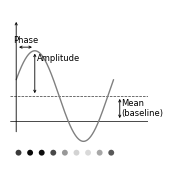

This chart was generated by the following Python code: (Note: this script raises an exception after producing the figure.)
import numpy as np
import matplotlib
import matplotlib.pyplot as plt
import seaborn as sns


def figure_style(font_size=7):
    sns.set(style="ticks", context="paper",
            font="sans-serif",
            rc={"font.size": font_size,
                "figure.titlesize": font_size,
                "figure.labelweight": font_size,
                "axes.titlesize": font_size,
                "axes.labelsize": font_size,
                "axes.linewidth": 0.5,
                "lines.linewidth": 1,
                "lines.markersize": 3,
                "xtick.labelsize": font_size,
                "ytick.labelsize": font_size,
                "savefig.transparent": True,
                "xtick.major.size": 2.5,
                "ytick.major.size": 2.5,
                "xtick.major.width": 0.5,
                "ytick.major.width": 0.5,
                "xtick.minor.size": 2,
                "ytick.minor.size": 2,
                "xtick.minor.width": 0.5,
                "ytick.minor.width": 0.5,
                'legend.fontsize': font_size,
                'legend.title_fontsize': font_size,
                'legend.frameon': False,
                })
    matplotlib.rcParams['pdf.fonttype'] = 42
    matplotlib.rcParams['ps.fonttype'] = 42
    matplotlib.rcParams['backend'] = 'QtAgg'
    colors = {
        'hit': sns.color_palette('Set2')[0],
        'miss': sns.color_palette('Set2')[1]
    }
    return colors


figure_style(font_size=7)
matplotlib.rcParams['backend'] = 'Agg'  # override for non-interactive rendering
matplotlib.use('Agg')

fig, ax = plt.subplots(figsize=(1.75, 1.75))

# --- Sinusoid parameters ---
x = np.linspace(0, 2 * np.pi, 500)
amplitude = 1.0
mean = 0.55
phase_offset = 1.2  # peak is at x = phase_offset

y = mean + amplitude * np.sin(x - phase_offset + np.pi / 2)

ax.plot(x, y, color='gray', linewidth=1, zorder=2)

peak_x = phase_offset
peak_y = mean + amplitude

# --- Dashed mean line ---
ax.axhline(y=mean, color='black', linewidth=0.5, linestyle='--', alpha=0.8, zorder=1)

# --- Phase arrow: horizontal at peak height, from x=0 to peak_x ---
ax.annotate('', xy=(peak_x, peak_y + 0.08), xytext=(0, peak_y + 0.08),
            arrowprops=dict(arrowstyle='<->', color='black', lw=0.6,
                            mutation_scale=4))
ax.text(peak_x / 2, peak_y + 0.18, 'Phase', fontsize=6, ha='center', color='black')

# --- Amplitude arrow: vertical from mean to peak, at the peak x position ---
ax.annotate('', xy=(peak_x, peak_y), xytext=(peak_x, mean),
            arrowprops=dict(arrowstyle='<->', color='black', lw=0.6,
                            mutation_scale=4))
ax.text(peak_x + 0.15, peak_y - 0.08, 'Amplitude', fontsize=6, va='top', color='black')

# --- Mean (baseline) arrow: vertical from y=0 to mean, on the right ---
mean_arr_x = 2 * np.pi + 0.4
ax.annotate('', xy=(mean_arr_x, mean), xytext=(mean_arr_x, 0),
            arrowprops=dict(arrowstyle='<->', color='black', lw=0.6,
                            mutation_scale=4))
ax.text(mean_arr_x + 0.12, mean / 2, 'Mean\n(baseline)', fontsize=6,
        va='center', color='black')

# --- X-axis line (y=0) ---
ax.axhline(y=0, color='black', linewidth=0.5, zorder=1)

# --- Y-axis arrow ---
y_top = peak_y + 0.7
ax.annotate('', xy=(0, y_top), xytext=(0, -0.3),
            arrowprops=dict(arrowstyle='->', color='black', lw=0.6,
                            mutation_scale=4))

# --- Axis styling ---
for spine in ax.spines.values():
    spine.set_visible(False)
ax.set_xticks([])
ax.set_yticks([])

ax.set_xlim(-0.4, 2 * np.pi + 2.2)
ax.set_ylim(-0.95, y_top + 0.2)

# --- Row of balls ---
n_balls = 9
ball_xs = np.linspace(0.15, 2 * np.pi - 0.15, n_balls)
ball_y_pos = -0.7

y_activity = mean + amplitude * np.sin(ball_xs - phase_offset + np.pi / 2)
norm = (y_activity - y_activity.min()) / (y_activity.max() - y_activity.min())
gray_values = 0.85 - norm * 0.82
colors = [str(g) for g in gray_values]

ax.scatter(ball_xs, [ball_y_pos] * n_balls,
           s=18, c=colors,
           edgecolors='none', zorder=5, marker='o')

plt.tight_layout()
plt.savefig('schematic_plotting/hdeltab_schematic_reproduced.png', dpi=300,
            bbox_inches='tight', facecolor='white')
plt.savefig('schematic_plotting/hdeltab_schematic_reproduced.pdf', dpi=300,
            bbox_inches='tight')
plt.show()
print("Done.")
